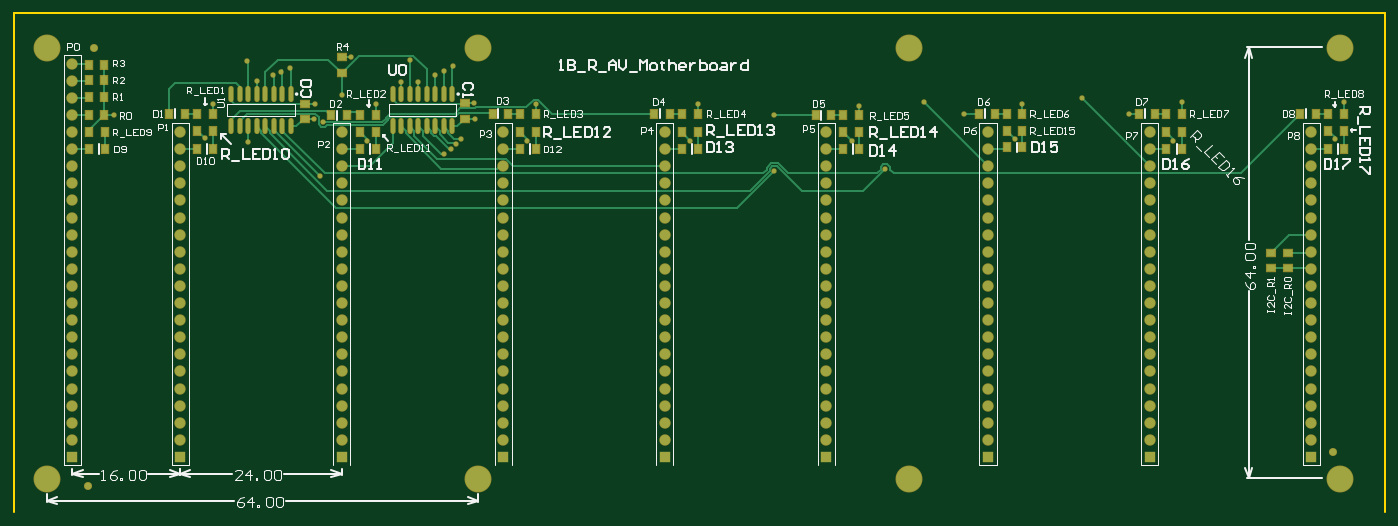
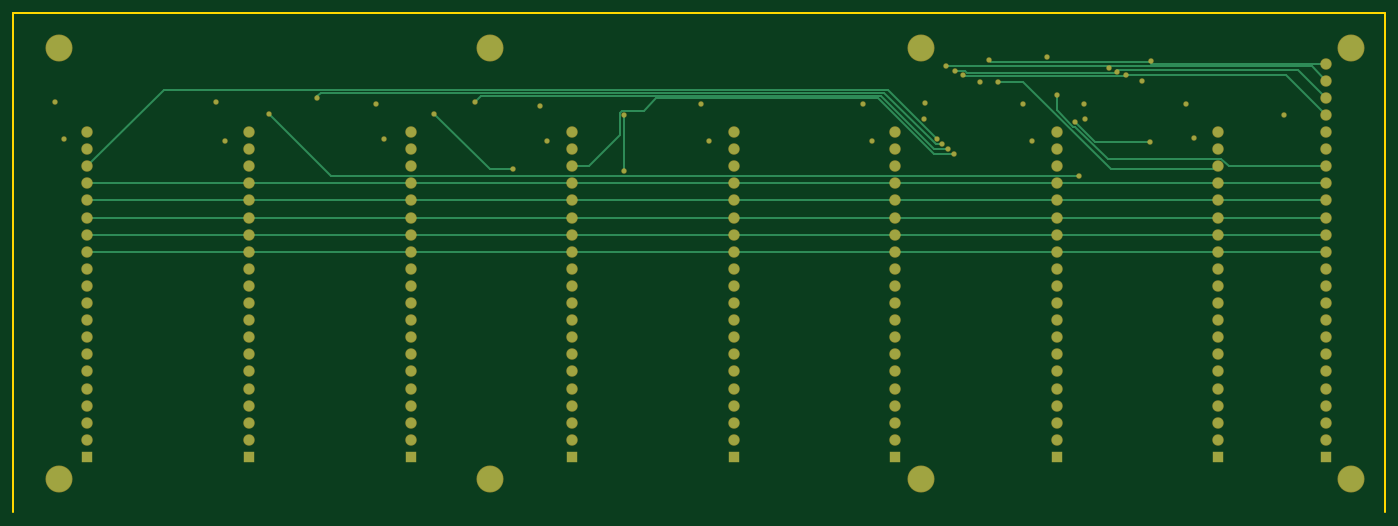
Circuit board: 10 layer files. Board 203.8 x 74.2 mm.
- bottom_copper: Motherboard_V1b.GBL (6219 bytes)
- bottom_silk: Motherboard_V1b.GBO (435 bytes)
- paste: Motherboard_V1b.GBP (433 bytes)
- bottom_mask: Motherboard_V1b.GBS (4349 bytes)
- outline: Motherboard_V1b.GKO (503 bytes)
- outline: Motherboard_V1b.GM1 (438 bytes)
- top_copper: Motherboard_V1b.GTL (13216 bytes)
- top_silk: Motherboard_V1b.GTO (22936 bytes)
- paste: Motherboard_V1b.GTP (2393 bytes)
- top_mask: Motherboard_V1b.GTS (6444 bytes)

=== bottom_copper: Motherboard_V1b.GBL (6219 bytes, source omitted) ===
=== bottom_silk: Motherboard_V1b.GBO ===
%FSLAX42Y42*%
%MOMM*%
G71*
G01*
G75*
G04 Layer_Color=32896*
%ADD10C,1.00*%
%ADD11R,1.05X1.30*%
%ADD12R,1.30X1.05*%
%ADD13O,0.60X2.20*%
%ADD14C,0.25*%
%ADD15R,1.50X1.50*%
%ADD16C,1.50*%
%ADD17C,3.81*%
%ADD18C,0.61*%
%ADD19C,0.76*%
%ADD20C,0.25*%
%ADD21C,0.20*%
%ADD22C,0.20*%
%ADD23C,0.15*%
%ADD24C,1.20*%
%ADD25R,1.25X1.50*%
%ADD26R,1.50X1.25*%
%ADD27O,0.80X2.40*%
%ADD28R,1.70X1.70*%
%ADD29C,1.70*%
%ADD30C,4.01*%
%ADD31C,0.81*%
M02*

=== paste: Motherboard_V1b.GBP ===
%FSLAX42Y42*%
%MOMM*%
G71*
G01*
G75*
G04 Layer_Color=128*
%ADD10C,1.00*%
%ADD11R,1.05X1.30*%
%ADD12R,1.30X1.05*%
%ADD13O,0.60X2.20*%
%ADD14C,0.25*%
%ADD15R,1.50X1.50*%
%ADD16C,1.50*%
%ADD17C,3.81*%
%ADD18C,0.61*%
%ADD19C,0.76*%
%ADD20C,0.25*%
%ADD21C,0.20*%
%ADD22C,0.20*%
%ADD23C,0.15*%
%ADD24C,1.20*%
%ADD25R,1.25X1.50*%
%ADD26R,1.50X1.25*%
%ADD27O,0.80X2.40*%
%ADD28R,1.70X1.70*%
%ADD29C,1.70*%
%ADD30C,4.01*%
%ADD31C,0.81*%
M02*

=== bottom_mask: Motherboard_V1b.GBS ===
%FSLAX42Y42*%
%MOMM*%
G71*
G01*
G75*
G04 Layer_Color=16711935*
%ADD10C,1.00*%
%ADD11R,1.05X1.30*%
%ADD12R,1.30X1.05*%
%ADD13O,0.60X2.20*%
%ADD14C,0.25*%
%ADD15R,1.50X1.50*%
%ADD16C,1.50*%
%ADD17C,3.81*%
%ADD18C,0.61*%
%ADD19C,0.76*%
%ADD20C,0.25*%
%ADD21C,0.20*%
%ADD22C,0.20*%
%ADD23C,0.15*%
%ADD24C,1.20*%
%ADD25R,1.25X1.50*%
%ADD26R,1.50X1.25*%
%ADD27O,0.80X2.40*%
%ADD28R,1.70X1.70*%
%ADD29C,1.70*%
%ADD30C,4.01*%
%ADD31C,0.81*%
D28*
X19275Y825D02*
D03*
X2475D02*
D03*
X4875D02*
D03*
X7275D02*
D03*
X9675D02*
D03*
X12075D02*
D03*
X14475D02*
D03*
X16875D02*
D03*
X875D02*
D03*
D29*
X19275Y1079D02*
D03*
Y1333D02*
D03*
Y1587D02*
D03*
Y1841D02*
D03*
Y2095D02*
D03*
Y2349D02*
D03*
Y2603D02*
D03*
Y2857D02*
D03*
Y3111D02*
D03*
Y3365D02*
D03*
Y3619D02*
D03*
Y3873D02*
D03*
Y4127D02*
D03*
Y4381D02*
D03*
Y4635D02*
D03*
Y4889D02*
D03*
Y5143D02*
D03*
Y5397D02*
D03*
Y5651D02*
D03*
X2475Y1079D02*
D03*
Y1333D02*
D03*
Y1587D02*
D03*
Y1841D02*
D03*
Y2095D02*
D03*
Y2349D02*
D03*
Y2603D02*
D03*
Y2857D02*
D03*
Y3111D02*
D03*
Y3365D02*
D03*
Y3619D02*
D03*
Y3873D02*
D03*
Y4127D02*
D03*
Y4381D02*
D03*
Y4635D02*
D03*
Y4889D02*
D03*
Y5143D02*
D03*
Y5397D02*
D03*
Y5651D02*
D03*
X4875Y1079D02*
D03*
Y1333D02*
D03*
Y1587D02*
D03*
Y1841D02*
D03*
Y2095D02*
D03*
Y2349D02*
D03*
Y2603D02*
D03*
Y2857D02*
D03*
Y3111D02*
D03*
Y3365D02*
D03*
Y3619D02*
D03*
Y3873D02*
D03*
Y4127D02*
D03*
Y4381D02*
D03*
Y4635D02*
D03*
Y4889D02*
D03*
Y5143D02*
D03*
Y5397D02*
D03*
Y5651D02*
D03*
X7275Y1079D02*
D03*
Y1333D02*
D03*
Y1587D02*
D03*
Y1841D02*
D03*
Y2095D02*
D03*
Y2349D02*
D03*
Y2603D02*
D03*
Y2857D02*
D03*
Y3111D02*
D03*
Y3365D02*
D03*
Y3619D02*
D03*
Y3873D02*
D03*
Y4127D02*
D03*
Y4381D02*
D03*
Y4635D02*
D03*
Y4889D02*
D03*
Y5143D02*
D03*
Y5397D02*
D03*
Y5651D02*
D03*
X9675Y1079D02*
D03*
Y1333D02*
D03*
Y1587D02*
D03*
Y1841D02*
D03*
Y2095D02*
D03*
Y2349D02*
D03*
Y2603D02*
D03*
Y2857D02*
D03*
Y3111D02*
D03*
Y3365D02*
D03*
Y3619D02*
D03*
Y3873D02*
D03*
Y4127D02*
D03*
Y4381D02*
D03*
Y4635D02*
D03*
Y4889D02*
D03*
Y5143D02*
D03*
Y5397D02*
D03*
Y5651D02*
D03*
X12075Y1079D02*
D03*
Y1333D02*
D03*
Y1587D02*
D03*
Y1841D02*
D03*
Y2095D02*
D03*
Y2349D02*
D03*
Y2603D02*
D03*
Y2857D02*
D03*
Y3111D02*
D03*
Y3365D02*
D03*
Y3619D02*
D03*
Y3873D02*
D03*
Y4127D02*
D03*
Y4381D02*
D03*
Y4635D02*
D03*
Y4889D02*
D03*
Y5143D02*
D03*
Y5397D02*
D03*
Y5651D02*
D03*
X14475Y1079D02*
D03*
Y1333D02*
D03*
Y1587D02*
D03*
Y1841D02*
D03*
Y2095D02*
D03*
Y2349D02*
D03*
Y2603D02*
D03*
Y2857D02*
D03*
Y3111D02*
D03*
Y3365D02*
D03*
Y3619D02*
D03*
Y3873D02*
D03*
Y4127D02*
D03*
Y4381D02*
D03*
Y4635D02*
D03*
Y4889D02*
D03*
Y5143D02*
D03*
Y5397D02*
D03*
Y5651D02*
D03*
X16875Y1079D02*
D03*
Y1333D02*
D03*
Y1587D02*
D03*
Y1841D02*
D03*
Y2095D02*
D03*
Y2349D02*
D03*
Y2603D02*
D03*
Y2857D02*
D03*
Y3111D02*
D03*
Y3365D02*
D03*
Y3619D02*
D03*
Y3873D02*
D03*
Y4127D02*
D03*
Y4381D02*
D03*
Y4635D02*
D03*
Y4889D02*
D03*
Y5143D02*
D03*
Y5397D02*
D03*
Y5651D02*
D03*
X875Y6667D02*
D03*
Y6413D02*
D03*
Y6159D02*
D03*
Y5905D02*
D03*
Y5651D02*
D03*
Y5397D02*
D03*
Y5143D02*
D03*
Y4889D02*
D03*
Y4635D02*
D03*
Y4381D02*
D03*
Y4127D02*
D03*
Y3873D02*
D03*
Y3619D02*
D03*
Y3365D02*
D03*
Y3111D02*
D03*
Y2857D02*
D03*
Y2603D02*
D03*
Y2349D02*
D03*
Y2095D02*
D03*
Y1841D02*
D03*
Y1587D02*
D03*
Y1333D02*
D03*
Y1079D02*
D03*
D30*
X500Y6900D02*
D03*
X6900D02*
D03*
X13300D02*
D03*
X19700D02*
D03*
Y500D02*
D03*
X13300D02*
D03*
X6900D02*
D03*
X500D02*
D03*
D31*
X6400Y5325D02*
D03*
X3485Y5510D02*
D03*
X4475Y6075D02*
D03*
X4602Y5802D02*
D03*
X11300Y5900D02*
D03*
Y5075D02*
D03*
X14125Y5925D02*
D03*
X12950Y5100D02*
D03*
X4550Y5000D02*
D03*
X16575Y5925D02*
D03*
X6850Y5850D02*
D03*
X5750Y6400D02*
D03*
X4875Y6200D02*
D03*
X3850Y6500D02*
D03*
X3975Y6550D02*
D03*
X6012Y6389D02*
D03*
X3612Y6414D02*
D03*
X5885Y6716D02*
D03*
X6393Y6558D02*
D03*
X6525Y6625D02*
D03*
X6266Y6491D02*
D03*
X3475Y6700D02*
D03*
X4100Y6600D02*
D03*
X6840Y6085D02*
D03*
X2960Y6065D02*
D03*
X5015Y6760D02*
D03*
X5385Y6075D02*
D03*
X10160Y6065D02*
D03*
X12560Y6035D02*
D03*
X14985Y6065D02*
D03*
X17360Y6090D02*
D03*
X19760D02*
D03*
X1499Y5901D02*
D03*
X15868Y6150D02*
D03*
X13518Y6100D02*
D03*
X4465Y5840D02*
D03*
X6575Y5475D02*
D03*
X6650Y5550D02*
D03*
X6500Y5400D02*
D03*
X7760Y6065D02*
D03*
X5250Y5525D02*
D03*
X7625D02*
D03*
X10050D02*
D03*
X12450D02*
D03*
X14875Y5550D02*
D03*
X17225Y5525D02*
D03*
X19625Y5550D02*
D03*
X2838Y5563D02*
D03*
M02*

=== outline: Motherboard_V1b.GKO ===
%FSLAX42Y42*%
%MOMM*%
G71*
G01*
G75*
G04 Layer_Color=16711935*
%ADD10C,1.00*%
%ADD11R,1.05X1.30*%
%ADD12R,1.30X1.05*%
%ADD13O,0.60X2.20*%
%ADD14C,0.25*%
%ADD15R,1.50X1.50*%
%ADD16C,1.50*%
%ADD17C,3.81*%
%ADD18C,0.61*%
%ADD19C,0.76*%
%ADD20C,0.25*%
%ADD21C,0.20*%
%ADD22C,0.20*%
%ADD23C,0.15*%
%ADD24C,1.20*%
%ADD25R,1.25X1.50*%
%ADD26R,1.50X1.25*%
%ADD27O,0.80X2.40*%
%ADD28R,1.70X1.70*%
%ADD29C,1.70*%
%ADD30C,4.01*%
%ADD31C,0.81*%
D14*
X0Y0D02*
Y7425D01*
X20375Y0D02*
Y7425D01*
X0D02*
X20375D01*
M02*

=== outline: Motherboard_V1b.GM1 ===
%FSLAX42Y42*%
%MOMM*%
G71*
G01*
G75*
G04 Layer_Color=16711935*
%ADD10C,1.00*%
%ADD11R,1.05X1.30*%
%ADD12R,1.30X1.05*%
%ADD13O,0.60X2.20*%
%ADD14C,0.25*%
%ADD15R,1.50X1.50*%
%ADD16C,1.50*%
%ADD17C,3.81*%
%ADD18C,0.61*%
%ADD19C,0.76*%
%ADD20C,0.25*%
%ADD21C,0.20*%
%ADD22C,0.20*%
%ADD23C,0.15*%
%ADD24C,1.20*%
%ADD25R,1.25X1.50*%
%ADD26R,1.50X1.25*%
%ADD27O,0.80X2.40*%
%ADD28R,1.70X1.70*%
%ADD29C,1.70*%
%ADD30C,4.01*%
%ADD31C,0.81*%
M02*

=== top_copper: Motherboard_V1b.GTL (13216 bytes, source omitted) ===
=== top_silk: Motherboard_V1b.GTO (22936 bytes, source omitted) ===
=== paste: Motherboard_V1b.GTP ===
%FSLAX42Y42*%
%MOMM*%
G71*
G01*
G75*
G04 Layer_Color=8421504*
%ADD10C,1.00*%
%ADD11R,1.05X1.30*%
%ADD12R,1.30X1.05*%
%ADD13O,0.60X2.20*%
%ADD14C,0.25*%
%ADD15R,1.50X1.50*%
%ADD16C,1.50*%
%ADD17C,3.81*%
%ADD18C,0.61*%
%ADD19C,0.76*%
%ADD20C,0.25*%
%ADD21C,0.20*%
%ADD22C,0.20*%
%ADD23C,0.15*%
D10*
X19600Y900D02*
D03*
X1100Y400D02*
D03*
X1200Y6900D02*
D03*
D11*
X10160Y5400D02*
D03*
X9925D02*
D03*
X7525Y5649D02*
D03*
X7760D02*
D03*
X1350Y5901D02*
D03*
X1115D02*
D03*
X1350Y6176D02*
D03*
X1115D02*
D03*
X1350Y6426D02*
D03*
X1115D02*
D03*
X1350Y6651D02*
D03*
X1115D02*
D03*
X7760Y5400D02*
D03*
X7525D02*
D03*
X4715Y5900D02*
D03*
X4950D02*
D03*
X7115Y5925D02*
D03*
X7350D02*
D03*
X9515D02*
D03*
X9750D02*
D03*
X11915Y5900D02*
D03*
X12150D02*
D03*
X14340Y5925D02*
D03*
X14575D02*
D03*
X16715Y5925D02*
D03*
X16950D02*
D03*
X19115Y5925D02*
D03*
X19350D02*
D03*
X1360Y5400D02*
D03*
X1125D02*
D03*
X2960D02*
D03*
X2725D02*
D03*
X2315Y5925D02*
D03*
X2550D02*
D03*
X2725Y5924D02*
D03*
X2960D02*
D03*
X5150Y5899D02*
D03*
X5385D02*
D03*
X14750Y5674D02*
D03*
X14985D02*
D03*
X9925Y5924D02*
D03*
X10160D02*
D03*
X12325Y5899D02*
D03*
X12560D02*
D03*
X14750Y5924D02*
D03*
X14985D02*
D03*
X17125D02*
D03*
X17360D02*
D03*
X19525D02*
D03*
X19760D02*
D03*
X1125Y5649D02*
D03*
X1360D02*
D03*
X7525Y5924D02*
D03*
X7760D02*
D03*
X5150Y5649D02*
D03*
X5385D02*
D03*
X2725Y5674D02*
D03*
X2960D02*
D03*
X5385Y5400D02*
D03*
X5150D02*
D03*
X9925Y5649D02*
D03*
X10160D02*
D03*
X19525Y5674D02*
D03*
X19760D02*
D03*
X19760Y5400D02*
D03*
X19525D02*
D03*
X17125Y5649D02*
D03*
X17360D02*
D03*
X17360Y5400D02*
D03*
X17125D02*
D03*
X14985Y5425D02*
D03*
X14750D02*
D03*
X12325Y5649D02*
D03*
X12560D02*
D03*
X12560Y5400D02*
D03*
X12325D02*
D03*
D12*
X4324Y5840D02*
D03*
Y6075D02*
D03*
X18676Y3625D02*
D03*
Y3860D02*
D03*
X6701Y6085D02*
D03*
Y5850D02*
D03*
X4876Y6525D02*
D03*
Y6760D02*
D03*
X18926Y3625D02*
D03*
Y3860D02*
D03*
D13*
X4120Y6215D02*
D03*
X3993D02*
D03*
X3866D02*
D03*
X3739D02*
D03*
X3612D02*
D03*
X3485D02*
D03*
X3358D02*
D03*
X3231D02*
D03*
X4120Y5735D02*
D03*
X3993D02*
D03*
X3866D02*
D03*
X3739D02*
D03*
X3612D02*
D03*
X3485D02*
D03*
X3358D02*
D03*
X3231D02*
D03*
X5631D02*
D03*
X5758D02*
D03*
X5885D02*
D03*
X6012D02*
D03*
X6139D02*
D03*
X6266D02*
D03*
X6393D02*
D03*
X6520D02*
D03*
X5631Y6215D02*
D03*
X5758D02*
D03*
X5885D02*
D03*
X6012D02*
D03*
X6139D02*
D03*
X6266D02*
D03*
X6393D02*
D03*
X6520D02*
D03*
M02*

=== top_mask: Motherboard_V1b.GTS (6444 bytes, source omitted) ===
